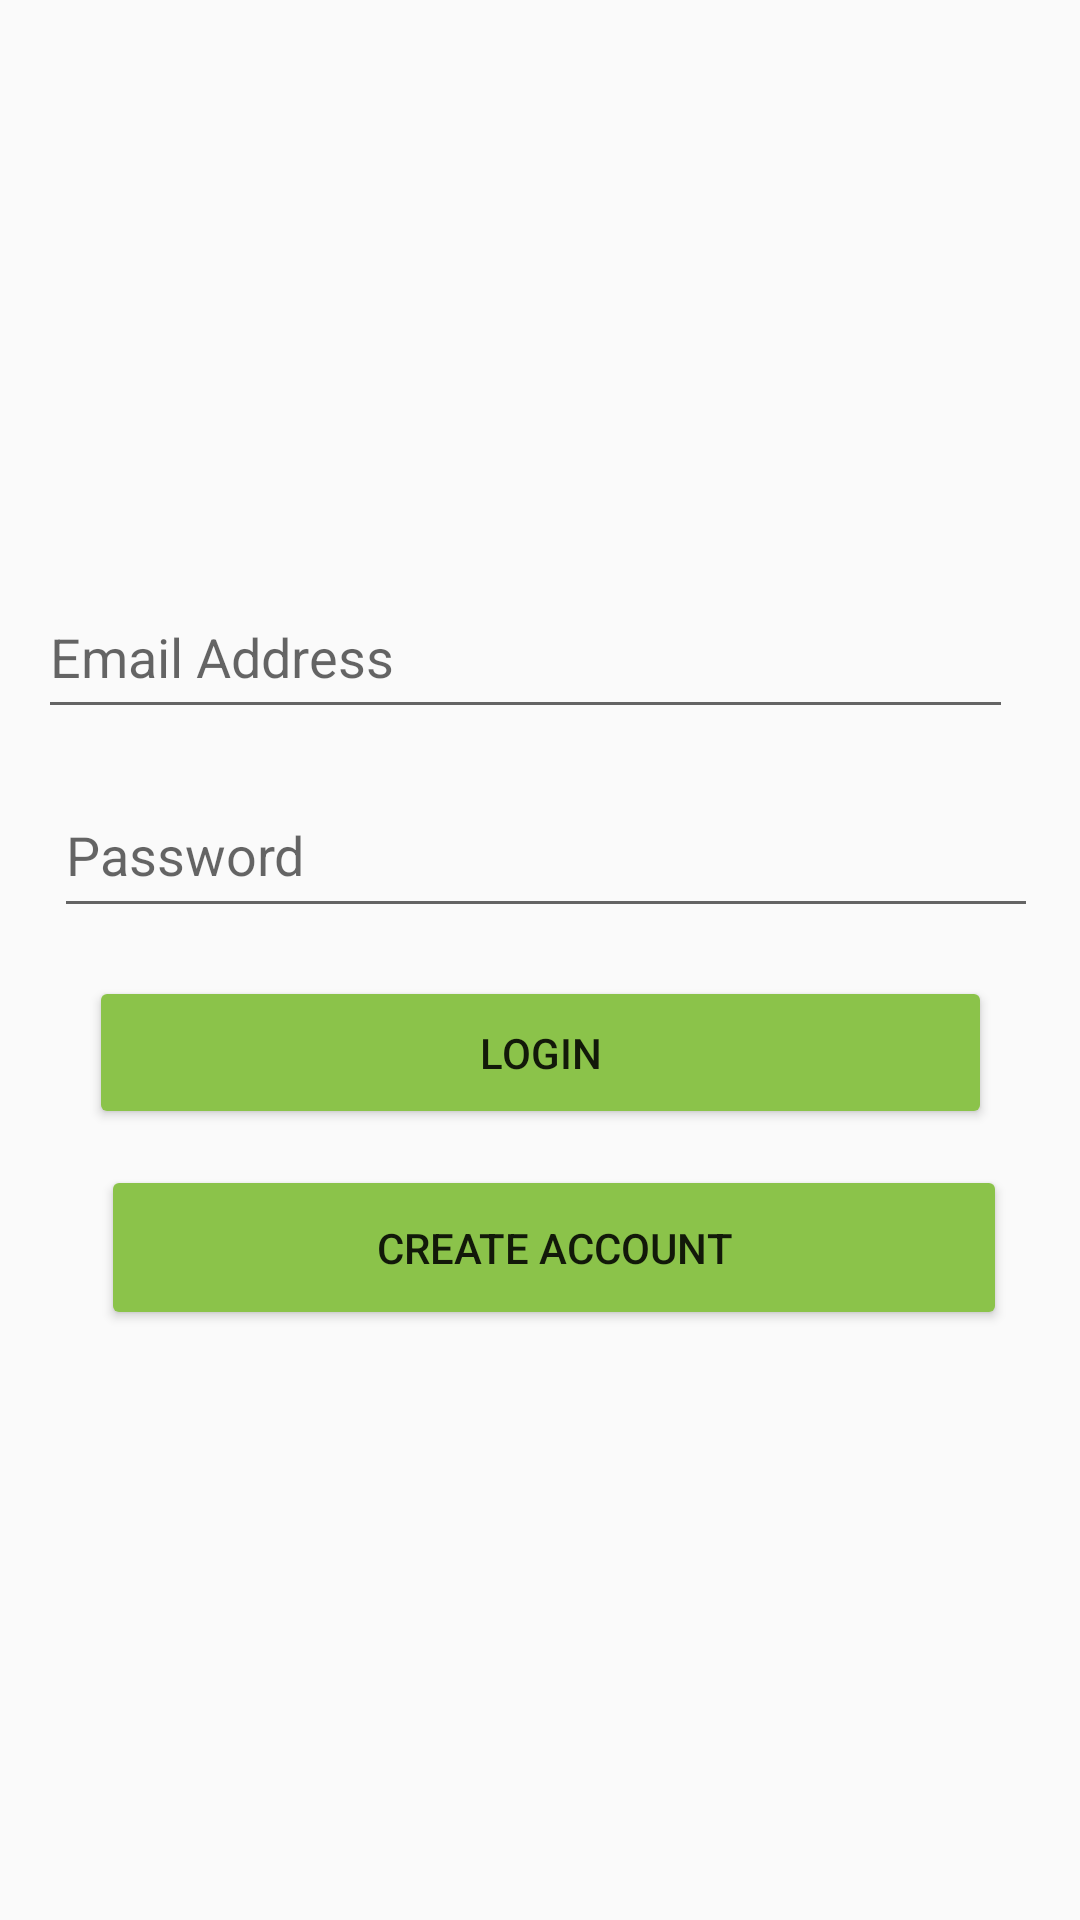

Here is an Android app screen rendered from its layout file. Give the layout XML and the strings, colors and styles it references.
<!-- AndroidManifest.xml: application theme Theme.SHMapp -->
<!-- res/layout/activity_admin_login.xml -->
<?xml version="1.0" encoding="utf-8"?>
<androidx.constraintlayout.widget.ConstraintLayout xmlns:android="http://schemas.android.com/apk/res/android"
    xmlns:app="http://schemas.android.com/apk/res-auto"
    xmlns:tools="http://schemas.android.com/tools"
    android:layout_width="match_parent"
    android:layout_height="match_parent"
    tools:context=".AdminLogin">














    <androidx.constraintlayout.widget.ConstraintLayout
        android:layout_width="match_parent"
        android:layout_height="match_parent"
        tools:layout_editor_absoluteX="58dp"
        tools:layout_editor_absoluteY="16dp">

        <EditText
            android:id="@+id/loginEmail"
            android:layout_width="325dp"
            android:layout_height="51dp"
            android:layout_marginTop="192dp"
            android:layout_marginEnd="16dp"
            android:ems="10"
            android:hint="Email Address"
            android:inputType="textEmailAddress"
            app:layout_constraintEnd_toEndOf="parent"
            app:layout_constraintHorizontal_bias="0.671"
            app:layout_constraintStart_toStartOf="parent"
            app:layout_constraintTop_toTopOf="parent" />

        <EditText
            android:id="@+id/loginPassword"
            android:layout_width="328dp"
            android:layout_height="52dp"
            android:layout_marginTop="12dp"
            android:ems="10"
            android:hint="Password"
            android:inputType="textPassword"
            app:layout_constraintBottom_toBottomOf="parent"
            app:layout_constraintEnd_toEndOf="parent"
            app:layout_constraintHorizontal_bias="0.566"
            app:layout_constraintStart_toStartOf="parent"
            app:layout_constraintTop_toBottomOf="@+id/loginEmail"
            app:layout_constraintVertical_bias="0.007" />

        <Button
            android:id="@+id/loginBtn"
            android:layout_width="301dp"
            android:layout_height="51dp"
            android:layout_marginStart="16dp"
            android:layout_marginTop="16dp"
            android:layout_marginEnd="16dp"
            android:backgroundTint="#8BC34A"
            android:text="LOgin"
            app:layout_constraintEnd_toEndOf="parent"
            app:layout_constraintStart_toStartOf="parent"
            app:layout_constraintTop_toBottomOf="@+id/loginPassword" />

        <Button
            android:id="@+id/gotoRegister"
            android:layout_width="302dp"
            android:layout_height="55dp"
            android:layout_marginStart="16dp"
            android:layout_marginTop="12dp"
            android:backgroundTint="#8BC34A"
            android:text="Create Account"
            app:layout_constraintEnd_toEndOf="parent"
            app:layout_constraintHorizontal_bias="0.419"
            app:layout_constraintStart_toStartOf="parent"
            app:layout_constraintTop_toBottomOf="@+id/loginBtn" />
    </androidx.constraintlayout.widget.ConstraintLayout>
    
</androidx.constraintlayout.widget.ConstraintLayout>
<!-- resources referenced by this layout -->
<resources>
  <style name="Theme.SHMapp" parent="Theme.AppCompat.Light.NoActionBar">
          
          <item name="colorPrimary">@color/purple_500</item>
          <item name="colorPrimaryVariant">@color/purple_700</item>
          <item name="colorOnPrimary">@color/white</item>
          
          <item name="colorSecondary">@color/teal_200</item>
          <item name="colorSecondaryVariant">@color/teal_700</item>
          <item name="colorOnSecondary">@color/black</item>
          
          <item name="android:statusBarColor">?attr/colorPrimaryVariant</item>
          
      </style>
  <!-- not gathered from this repository: default colours our renderer supplied (Android Studio template values) -->
  <color name="purple_500">#FF6200EE</color>
  <color name="purple_700">#FF3700B3</color>
  <color name="teal_200">#FF03DAC5</color>
  <color name="teal_700">#FF018786</color>
  <color name="black">#FF000000</color>
  <color name="white">#FFFFFFFF</color>
</resources>
